Run: headless pygame with SDL's dummy video driver; simulated clock (each Clock.tick advances the game by its frame time, no real sleeping); random seed 0; keys injected as events and as key.get_pressed() state; no mouse input.
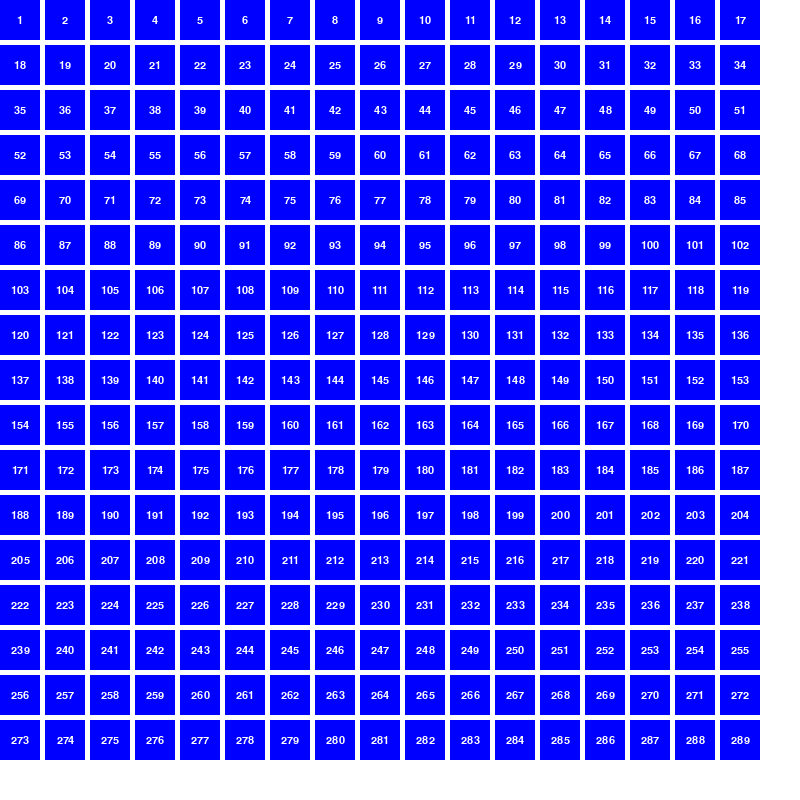
Frame 1 of 4 · flips 1–60 · no input
Frame 2 of 4 · flips 61–180 · tapped SPACE, RETURN · held RIGHT (→), D · screen unchanged from frame 1, image omitted
Frame 3 of 4 · flips 181–300 · held DOWN (↓), S · screen unchanged from frame 2, image omitted
Frame 4 of 4 · flips 301–420 · held LEFT (←), A, UP (↑), W · screen unchanged from frame 3, image omitted

The pygame program that drew these frames:

import pygame
import sys

pygame.init()


WIDTH, HEIGHT = 800, 800
screen = pygame.display.set_mode((WIDTH, HEIGHT), pygame.RESIZABLE)
pygame.display.set_caption("Сетка квадратов с номерами")

WHITE = (255, 255, 255)
BLUE = (0, 0, 255)

square_size = 40
gap = 5

font_size = 16
font = pygame.font.SysFont(None, font_size)

running = True
while running:
    for event in pygame.event.get():
        if event.type == pygame.QUIT:
            running = False


        if event.type == pygame.VIDEORESIZE:
            WIDTH, HEIGHT = event.w, event.h
            screen = pygame.display.set_mode((WIDTH, HEIGHT), pygame.RESIZABLE)


    screen.fill(WHITE)

    num_cols = (WIDTH + gap) // (square_size + gap)
    num_rows = (HEIGHT + gap) // (square_size + gap)

    square_number = 1
    for row in range(num_rows):
        for col in range(num_cols):
            x = col * (square_size + gap)
            y = row * (square_size + gap)

            pygame.draw.rect(screen, BLUE, (x, y, square_size, square_size))

            text_surface = font.render(str(square_number), True, WHITE)
            text_rect = text_surface.get_rect(center=(x + square_size // 2, y + square_size // 2))
            screen.blit(text_surface, text_rect)

            square_number += 1

    pygame.display.flip()

pygame.quit()
sys.exit()
